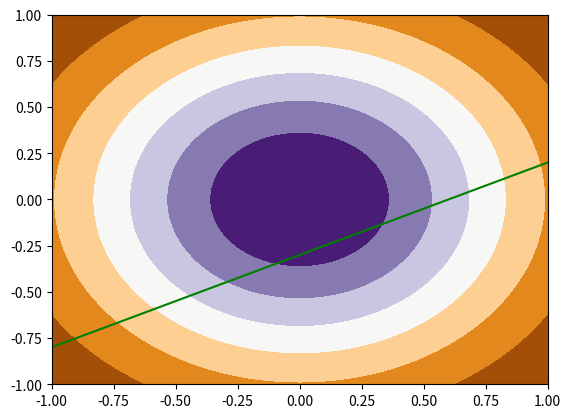
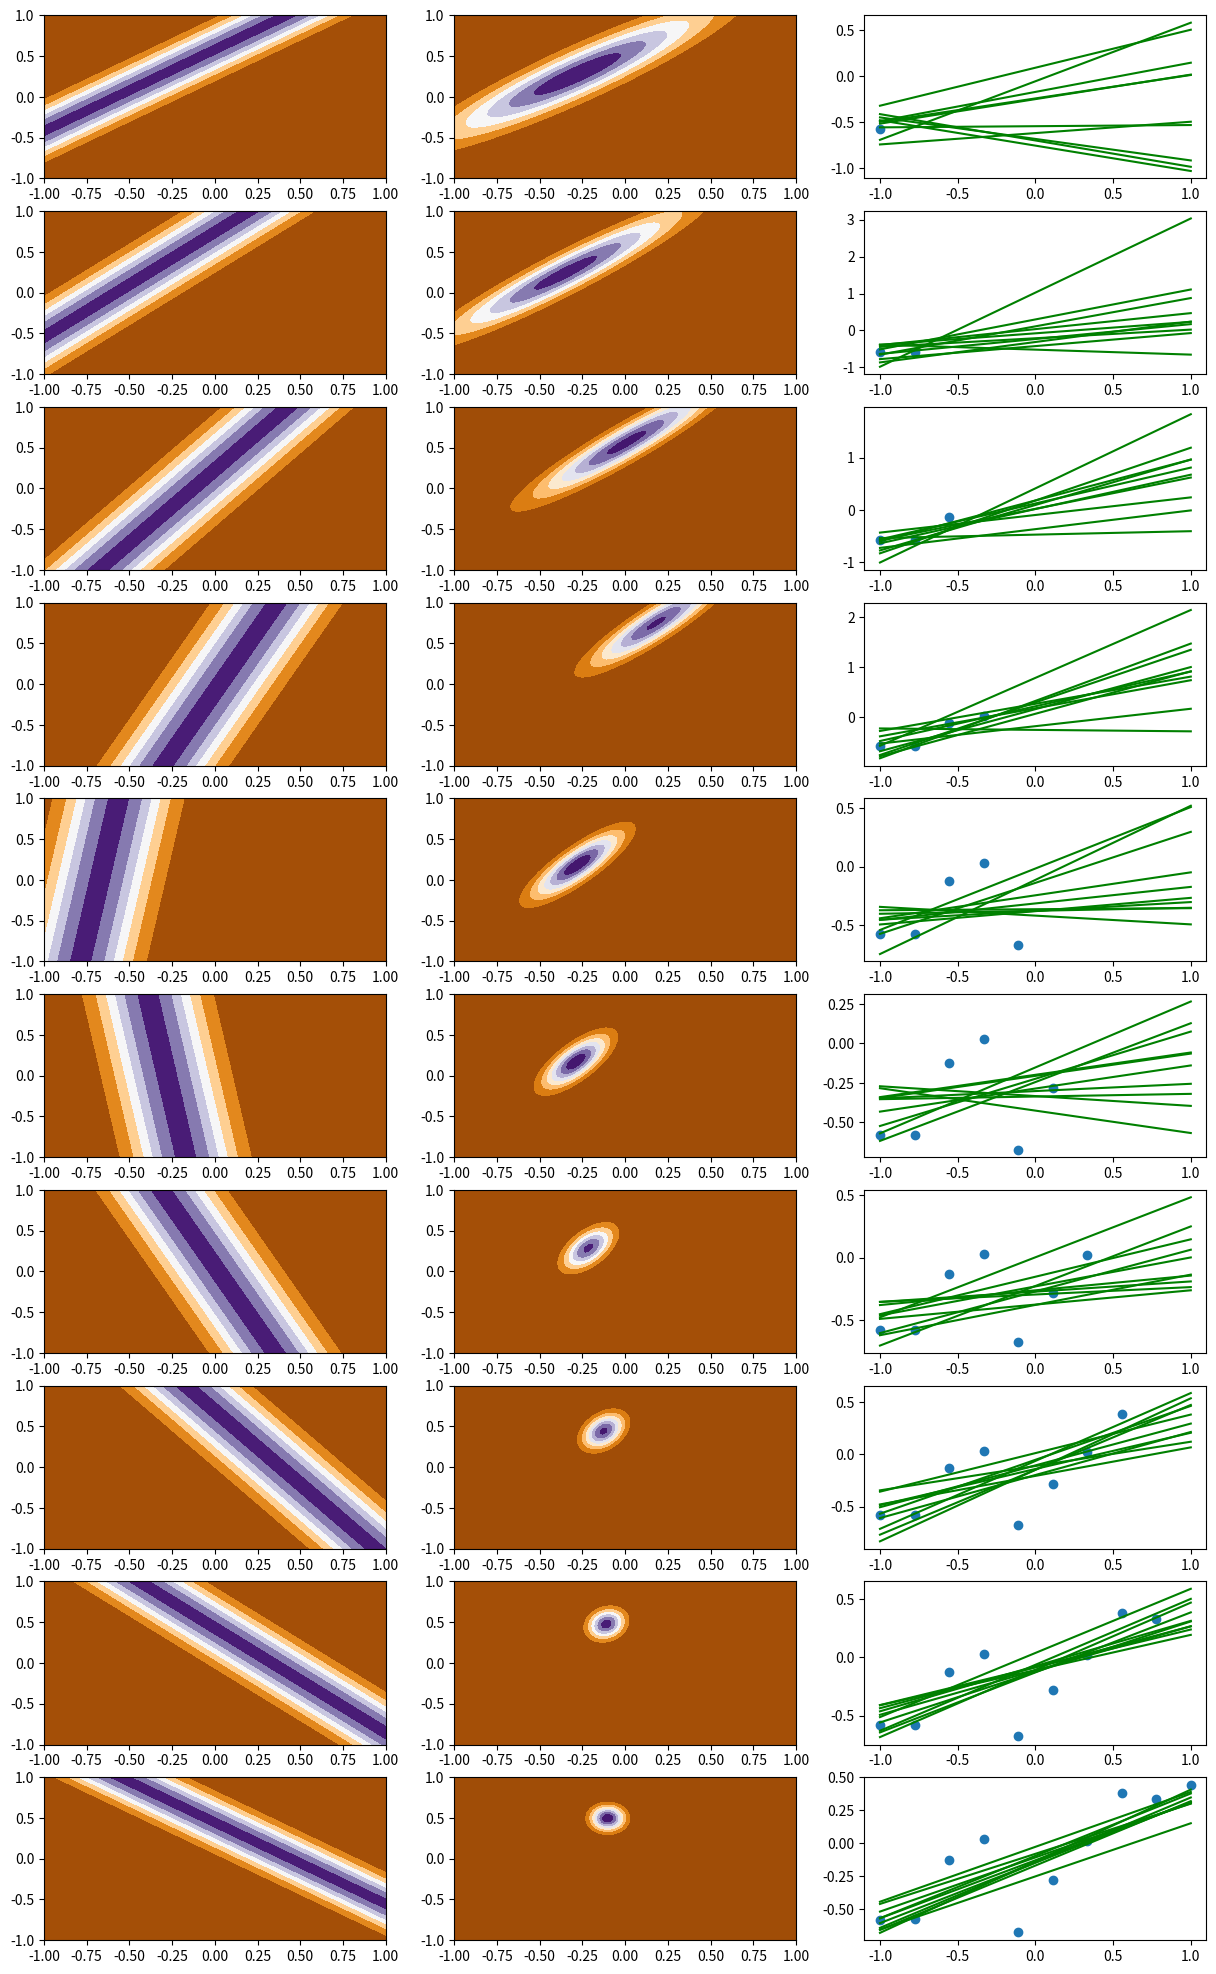
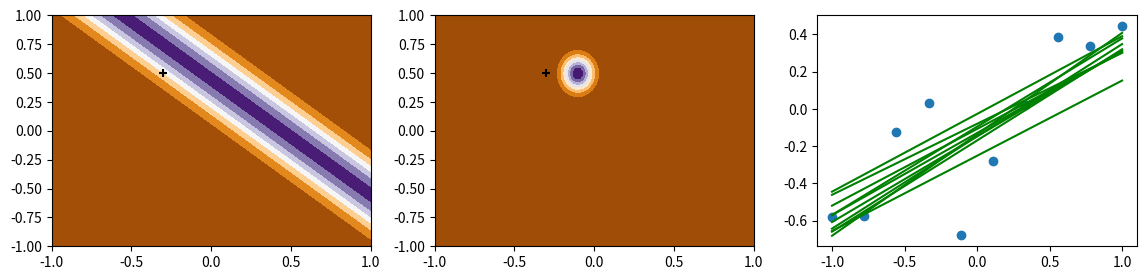

The script that saved these images, in order:
import matplotlib.pyplot as plt
import math
from scipy.stats import norm
import numpy as np
from scipy.stats import multivariate_normal
import seaborn as sns
import random 

x=np.linspace(-1,1,10)
def incoming_dataset():
    y=0.5*x-0.3
    t=y+np.random.normal(0,0.2,10)
    return t


sample_pts=incoming_dataset()
plt.scatter(x, sample_pts)
plt.plot(x, 0.5 * x-0.3, c="green")

def line(x, w0, w1):
    return w0 + w1*x
    
def probability(y, x, w0, w1):
    k = math.sqrt(np.pi * 2) * 0.2
    p=k * np.exp(-0.5 * ((y - line(x, w0, w1))/0.2) ** 2)
    return p;

def posteriori(s0, m0, fi, beta, t):
    s0inv = np.linalg.inv(s0)
    sN = np.linalg.inv(s0inv + beta * fi.T@fi)
    inner_term = s0inv@(m0.reshape((2, 1))) + beta * fi.T * t
    mN = sN@inner_term
    return mN.reshape((1, 2))[0],sN

w0, w1 = np.meshgrid(np.linspace(-1, 1, 100), np.linspace(-1, 1, 100))
prior_grd = multivariate_normal([0, 0], [[0.5, 0], [0, 0.5]])
plt.contourf(w0, w1, prior_grd.pdf(np.dstack((w0, w1))),cmap="PuOr")

fig, axes = plt.subplots(10, 3, figsize=(15, 25))
count = 0
prior_grd = prior_grd.pdf(np.dstack((w0, w1)))
m0, s0 = np.array([0, 0]), np.array([[0.5, 0], [0, 0.5]])
beta = 25
new_x, new_y = [], []

for i, j in zip(x, sample_pts):
    likelihood = probability(j, i, w0, w1)
    posterior = prior_grd * likelihood
    prior_grd = posterior
    fi = np.array([1, i]).reshape((1, 2))
    m0, s0 = posteriori(s0, m0, fi, beta, j)
    distr = multivariate_normal.rvs(m0, s0, 10)
    new_x.append(i)
    new_y.append(j)
    
    axes[count, 0].contourf(w0, w1, likelihood, cmap="PuOr")
    axes[count, 1].contourf(w0, w1, posterior, cmap="PuOr")
    for l in distr:
        axes[count, 2].plot(x, l[0] + l[1] * x, c="green")
    axes[count, 2].scatter(new_x, new_y)
    count += 1

fig1, axes1 = plt.subplots(1, 3, figsize=(14, 3))
axes1[0].contourf(w0, w1, likelihood, cmap="PuOr")
axes1[0].scatter(-0.3, 0.5, c="black", marker="+")
axes1[1].contourf(w0, w1, posterior, cmap="PuOr")
axes1[1].scatter(-0.3, 0.5, c="black", marker="+")
for l in distr:
    axes1[2].plot(x, l[0] + l[1] * x, c="green")
axes1[2].scatter(new_x, new_y)